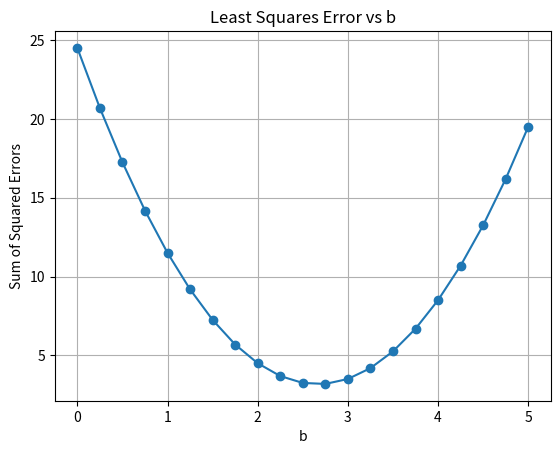

Source code (Python):

import matplotlib.pyplot as plt
b_values = [    0, 0.25, 0.5, 0.75, 1.0,  1.25, 1.5, 1.75, 2.0, 2.25, 2.5, 2.75, 3.0, 3.25, 3.5, 3.75, 4.0, 4.25, 4.5, 4.75, 5.0]

w = 0.5
x = [3, 7, 8]
y_actual = [4, 5, 8]
sum_squared_errors = []

for b in b_values:
    squared_errors = []
    for xi, yi in zip(x, y_actual):
        y_pred = (w * xi + b) 
        error = (y_pred - yi) ** 2
        squared_errors.append(error)
    total_error = sum(squared_errors)
    sum_squared_errors.append(total_error)

    print(f"b = {b}, total_error = {total_error}")

# Plot
plt.plot(b_values, sum_squared_errors, marker='o')
plt.xlabel("b")
plt.ylabel("Sum of Squared Errors")
plt.title("Least Squares Error vs b")

plt.grid(True)

plt.show()
